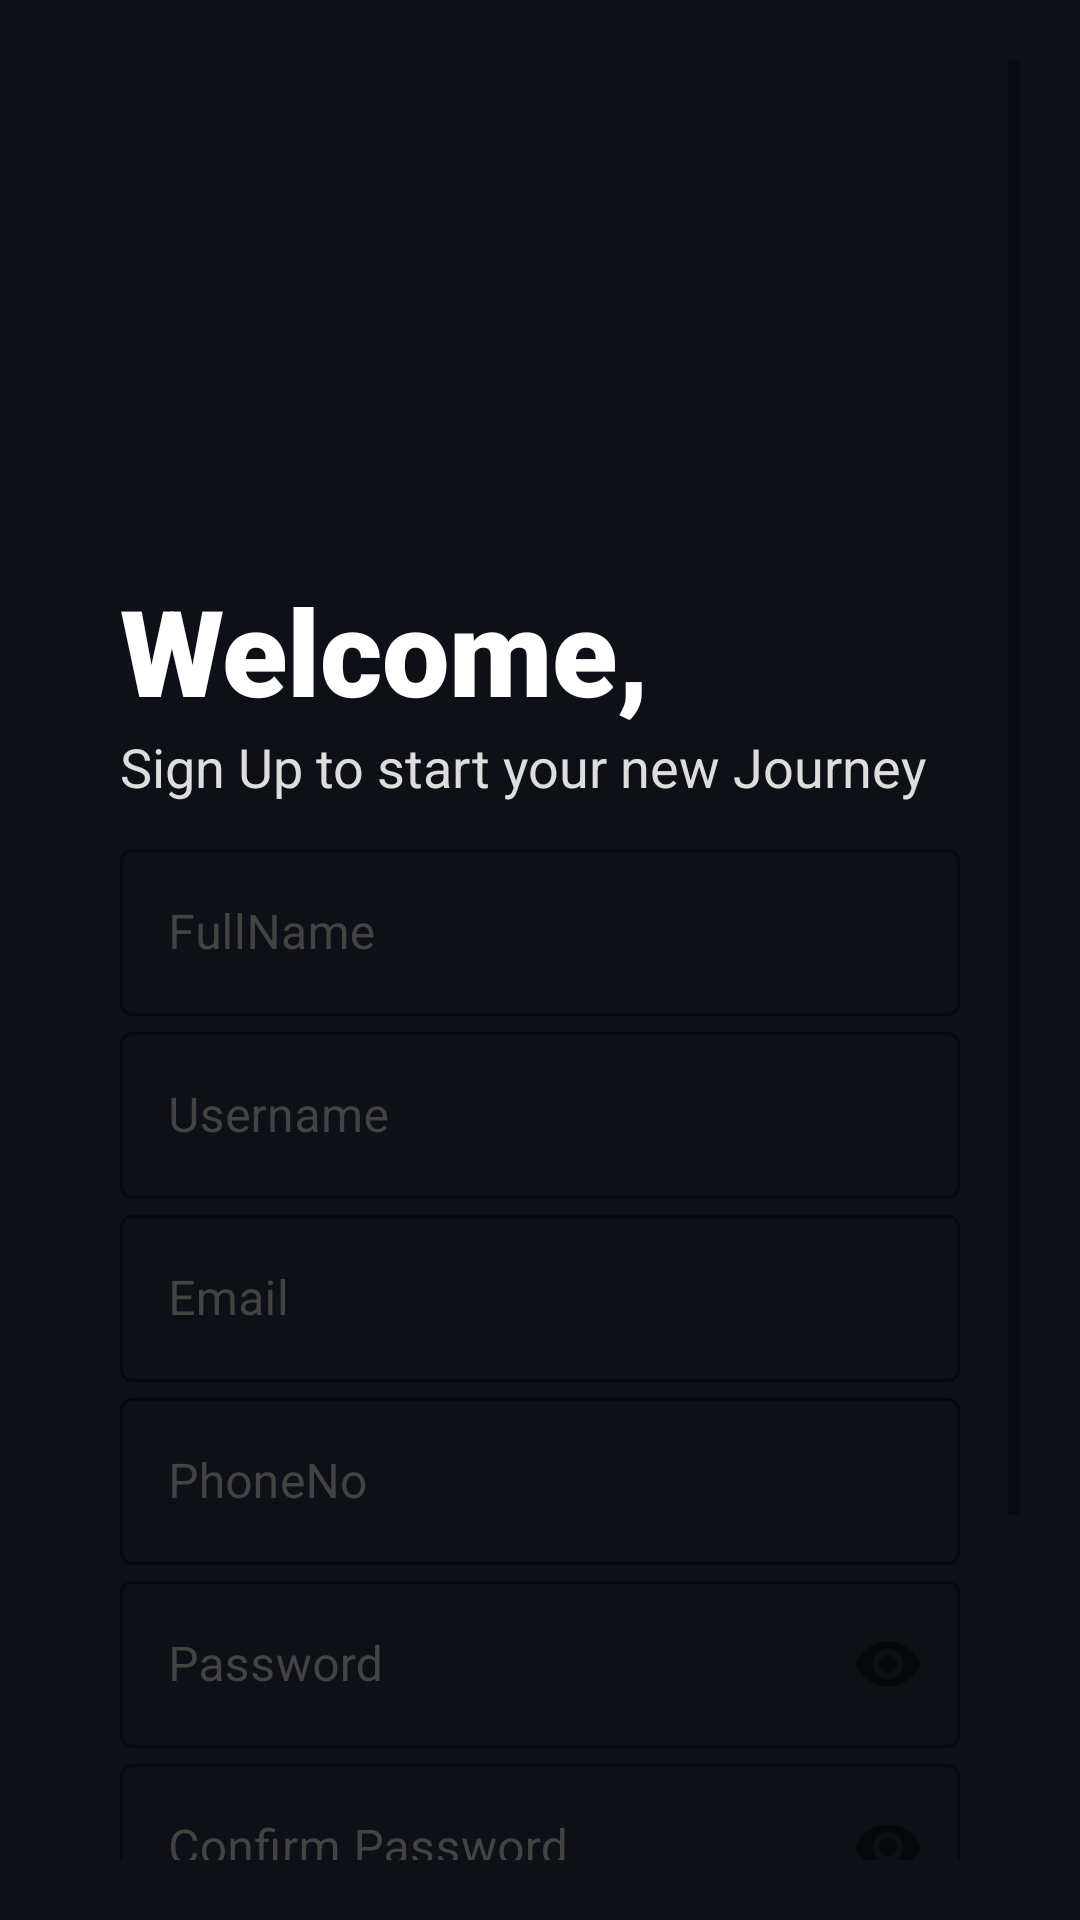

This screen was rendered from an Android layout file. Write that file and the resources it references.
<!-- AndroidManifest.xml: application theme Theme.SplashLogin -->
<!-- res/layout/activity_register.xml -->
<?xml version="1.0" encoding="utf-8"?>
<ScrollView xmlns:android="http://schemas.android.com/apk/res/android"
    xmlns:app="http://schemas.android.com/apk/res-auto"
    xmlns:tools="http://schemas.android.com/tools"
    android:layout_width="match_parent"
    android:layout_height="match_parent"
    tools:context=".RegisterActivity"
    android:orientation="vertical"
    android:background="@color/bg"
    android:padding="20dp">

    <LinearLayout
        android:layout_width="match_parent"
        android:layout_height="wrap_content"
        android:orientation="vertical"
        android:padding="20dp">
        <ImageView
            android:id="@+id/logo_image"
            android:layout_width="150dp"
            android:layout_height="150dp"
            android:transitionName="logo_image"
            android:src="@drawable/splash_logo"/>

        <TextView
            android:id="@+id/logo_name"
            android:layout_width="wrap_content"
            android:layout_height="wrap_content"
            android:text="Welcome,"
            android:transitionName="logo_text"
            android:textColor="@color/white"
            android:textSize="40sp"
            android:fontFamily="sans-serif-black"/>

        <TextView
            android:id="@+id/slogan_name"
            android:layout_width="wrap_content"
            android:layout_height="wrap_content"
            android:text="Sign Up to start your new Journey"
            android:textSize="18sp"
            android:textColor="#DDDDDD"
            android:transitionName="logo_desc" />

        <LinearLayout
            android:layout_width="match_parent"
            android:layout_height="wrap_content"
            android:layout_marginTop="10dp"
            android:orientation="vertical">

            <com.google.android.material.textfield.TextInputLayout
                style="@style/Widget.MaterialComponents.TextInputLayout.OutlinedBox"
                android:layout_width="match_parent"
                android:layout_height="wrap_content"
                app:boxStrokeColor="@color/white"
                app:boxStrokeErrorColor="@color/colorAccent"
                app:helperTextTextColor="@color/white"
                android:textColorHint="#434343"
                android:hint="FullName">

                <com.google.android.material.textfield.TextInputEditText
                    android:id="@+id/fullName"
                    android:layout_width="match_parent"
                    android:textColor="@color/white"
                    android:layout_height="wrap_content" />

            </com.google.android.material.textfield.TextInputLayout>

            <com.google.android.material.textfield.TextInputLayout
                style="@style/Widget.MaterialComponents.TextInputLayout.OutlinedBox"
                android:layout_width="match_parent"
                android:layout_height="wrap_content"
                android:hint="Username"
                app:boxStrokeColor="@color/white"
                app:boxStrokeErrorColor="@color/colorAccent"
                app:helperTextTextColor="@color/white"
                android:textColorHint="#434343"
                android:transitionName="username_tran">

                <com.google.android.material.textfield.TextInputEditText
                    android:id="@+id/username"
                    android:layout_width="match_parent"
                    android:textColor="@color/white"
                    android:layout_height="wrap_content" />

            </com.google.android.material.textfield.TextInputLayout>

            <com.google.android.material.textfield.TextInputLayout
                style="@style/Widget.MaterialComponents.TextInputLayout.OutlinedBox"
                android:layout_width="match_parent"
                android:layout_height="wrap_content"
                app:boxStrokeColor="@color/white"
                app:boxStrokeErrorColor="@color/colorAccent"
                app:helperTextTextColor="@color/white"
                android:textColorHint="#434343"
                android:hint="Email">

                <com.google.android.material.textfield.TextInputEditText
                    android:id="@+id/userEmail"
                    android:textColor="@color/white"
                    android:inputType="textEmailAddress"
                    android:layout_width="match_parent"
                    android:layout_height="wrap_content" />

            </com.google.android.material.textfield.TextInputLayout>

            <com.google.android.material.textfield.TextInputLayout
                style="@style/Widget.MaterialComponents.TextInputLayout.OutlinedBox"
                android:layout_width="match_parent"
                android:layout_height="wrap_content"
                app:boxStrokeColor="@color/white"
                app:boxStrokeErrorColor="@color/colorAccent"
                app:helperTextTextColor="@color/white"
                android:textColorHint="#434343"
                android:hint="PhoneNo">

                <com.google.android.material.textfield.TextInputEditText
                    android:id="@+id/phoneNo"
                    android:layout_width="match_parent"
                    android:textColor="@color/white"
                    android:layout_height="wrap_content" />

            </com.google.android.material.textfield.TextInputLayout>

            <com.google.android.material.textfield.TextInputLayout
                style="@style/Widget.MaterialComponents.TextInputLayout.OutlinedBox"
                android:layout_width="match_parent"
                android:layout_height="wrap_content"
                android:hint="Password"
                app:boxStrokeColor="@color/white"
                app:boxStrokeErrorColor="@color/colorAccent"
                app:helperTextTextColor="@color/white"
                android:textColorHint="#434343"
                android:transitionName="password_tran"
                app:passwordToggleEnabled="true">

                <com.google.android.material.textfield.TextInputEditText
                    android:id="@+id/userPassword"
                    android:layout_width="match_parent"
                    android:layout_height="wrap_content"
                    android:textColor="@color/white"
                    android:inputType="textPassword" />

            </com.google.android.material.textfield.TextInputLayout>

            <com.google.android.material.textfield.TextInputLayout
                style="@style/Widget.MaterialComponents.TextInputLayout.OutlinedBox"
                android:layout_width="match_parent"
                android:layout_height="wrap_content"
                android:hint="Confirm Password"
                app:boxStrokeColor="@color/white"
                app:boxStrokeErrorColor="@color/colorAccent"
                app:helperTextTextColor="@color/white"
                android:textColorHint="#434343"
                android:transitionName="password_tran"
                app:passwordToggleEnabled="true">

                <com.google.android.material.textfield.TextInputEditText
                    android:id="@+id/userConfirmPassword"
                    android:layout_width="match_parent"
                    android:layout_height="wrap_content"
                    android:textColor="@color/white"
                    android:inputType="textPassword" />

            </com.google.android.material.textfield.TextInputLayout>


            <Button
                android:id="@+id/check_outBtn"
                android:layout_width="match_parent"
                android:layout_height="60dp"
                android:layout_marginTop="5dp"
                android:layout_marginBottom="5dp"
                android:backgroundTint="@color/darkColor"
                android:text="SIGN UP"
                android:onClick="registerUser"
                android:textColor="@color/white"
                android:transitionName="button_tran" />

            <Button
                android:id="@+id/callSignIn"
                android:layout_width="match_parent"
                android:layout_height="wrap_content"
                android:layout_gravity="right"
                android:layout_margin="5dp"
                android:background="#00000000"
                android:elevation="0dp"
                android:text="Already have an account? SIGN IN"
                android:textColor="@color/white"
                android:transitionName="login_signup_tran" />
        </LinearLayout>
    </LinearLayout>




</ScrollView>
<!-- resources referenced by this layout -->
<resources>
  <color name="bg">#0d1017</color>
  <color name="colorAccent">#D50000</color>
  <color name="darkColor">#040842</color>
  <color name="white">#FFFFFFFF</color>
  <!-- drawable splash_logo: png bitmap (mipmap-mdpi, 30722 bytes) -->
  <style name="Theme.SplashLogin" parent="Theme.MaterialComponents.DayNight.NoActionBar">
          
          <item name="colorPrimary">@color/black</item>
          <item name="colorPrimaryVariant">@color/bg</item>
          <item name="colorOnPrimary">@color/black</item>
          
          <item name="colorSecondary">@color/teal_200</item>
          <item name="colorSecondaryVariant">@color/teal_700</item>
          <item name="colorOnSecondary">@color/black</item>
          
          <item name="android:statusBarColor" tools:targetApi="l">?attr/colorPrimaryVariant</item>
          
      </style>
  <color name="black">#FF000000</color>
  <color name="teal_200">#FF03DAC5</color>
  <color name="teal_700">#FF018786</color>
</resources>
